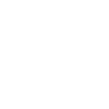
t = 0.00 s
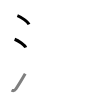
t = 2.50 s
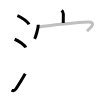
t = 5.25 s
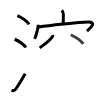
t = 7.75 s
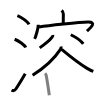
t = 10.50 s
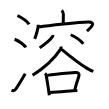
t = 13.00 s

The animated SVG that drew these frames (rendered in a browser with its animation timeline set to each time). Animation: 13 SMIL elements (animate=13); one cycle of 13.00 s.

<svg width="109px" height="109px" viewBox="0 0 px 109px" xmlns="http://www.w3.org/2000/svg" xmlns:xlink="http://www.w3.org/1999/xlink" xml:space="preserve" version="1.1"  baseProfile="full">
<path d="M17.38,15.62c4.1,1.54,10.6,6.32,11.62,8.72" style="fill:none;stroke:black;stroke-width:3;opacity:0">
  <animate attributeType="CSS" attributeName="opacity" from="0" to="1" begin="0s" dur="1s" repeatCount="Indefinite" fill="freeze" />
</path>
<path d="M14.62,39.25c3.93,1.46,10.14,5.99,11.12,8.25" style="fill:none;stroke:black;stroke-width:3;opacity:0">
  <animate attributeType="CSS" attributeName="opacity" from="0" to="1" begin="1s" dur="1s" repeatCount="Indefinite" fill="freeze" />
</path>
<path d="M11.5,90.23c2.12,1.02,3.28,0.32,4.36-1.25c3.14-4.57,6.39-10.24,9.39-15.24" style="fill:none;stroke:black;stroke-width:3;opacity:0">
  <animate attributeType="CSS" attributeName="opacity" from="0" to="1" begin="2s" dur="1s" repeatCount="Indefinite" fill="freeze" />
</path>
<path d="M61.69,10.41c1.2,1.2,1.65,2.09,1.65,3.7c0,3.57-0.09,5.52-0.09,9.01" style="fill:none;stroke:black;stroke-width:3;opacity:0">
  <animate attributeType="CSS" attributeName="opacity" from="0" to="1" begin="3s" dur="1s" repeatCount="Indefinite" fill="freeze" />
</path>
<path d="M38.29,24.82c0,3.19-2.52,11.95-3.67,14.07" style="fill:none;stroke:black;stroke-width:3;opacity:0">
  <animate attributeType="CSS" attributeName="opacity" from="0" to="1" begin="4s" dur="1s" repeatCount="Indefinite" fill="freeze" />
</path>
<path d="M39.06,27.08c8.94-1.46,40.06-4.83,48.98-4.99c9.95-0.17,1.06,7.06-1.07,9" style="fill:none;stroke:black;stroke-width:3;opacity:0">
  <animate attributeType="CSS" attributeName="opacity" from="0" to="1" begin="5s" dur="1s" repeatCount="Indefinite" fill="freeze" />
</path>
<path d="M52.85,35.07c0.13,0.98-0.36,1.57-0.97,2.4c-2.17,2.96-5.12,5.53-12.2,10.41" style="fill:none;stroke:black;stroke-width:3;opacity:0">
  <animate attributeType="CSS" attributeName="opacity" from="0" to="1" begin="6s" dur="1s" repeatCount="Indefinite" fill="freeze" />
</path>
<path d="M70.75,34.75c4.89,2.33,10.84,6.78,12.51,9.16" style="fill:none;stroke:black;stroke-width:3;opacity:0">
  <animate attributeType="CSS" attributeName="opacity" from="0" to="1" begin="7s" dur="1s" repeatCount="Indefinite" fill="freeze" />
</path>
<path d="M61.02,46.5c0.08,0.66,0.14,1.82-0.41,2.65c-4.74,7.22-12.9,16.73-28.03,26.01" style="fill:none;stroke:black;stroke-width:3;opacity:0">
  <animate attributeType="CSS" attributeName="opacity" from="0" to="1" begin="8s" dur="1s" repeatCount="Indefinite" fill="freeze" />
</path>
<path d="M61.66,49.4c7.51,6.29,17.7,14.3,25.07,18.71c2.11,1.26,4.27,2.49,6.58,3.35" style="fill:none;stroke:black;stroke-width:3;opacity:0">
  <animate attributeType="CSS" attributeName="opacity" from="0" to="1" begin="9s" dur="1s" repeatCount="Indefinite" fill="freeze" />
</path>
<path d="M45.04,73.49c0.7,0.62,1.21,2.01,1.35,2.87c0.86,5.26,1.65,9.7,2.33,14.64c0.21,1.52,0.41,2.95,0.6,4.2" style="fill:none;stroke:black;stroke-width:3;opacity:0">
  <animate attributeType="CSS" attributeName="opacity" from="0" to="1" begin="10s" dur="1s" repeatCount="Indefinite" fill="freeze" />
</path>
<path d="M47.32,75.38c9.71-1.44,20.97-2.2,27.56-2.84c2.97-0.29,4.89,0.65,3.88,3.96c-1.33,4.31-2.66,7.98-3.95,13.17" style="fill:none;stroke:black;stroke-width:3;opacity:0">
  <animate attributeType="CSS" attributeName="opacity" from="0" to="1" begin="11s" dur="1s" repeatCount="Indefinite" fill="freeze" />
</path>
<path d="M50.09,92.52c6.99-0.38,14.73-1.1,22.7-1.74c1.52-0.12,3.05-0.24,4.58-0.36" style="fill:none;stroke:black;stroke-width:3;opacity:0">
  <animate attributeType="CSS" attributeName="opacity" from="0" to="1" begin="12s" dur="1s" repeatCount="Indefinite" fill="freeze" />
</path>
</svg>
